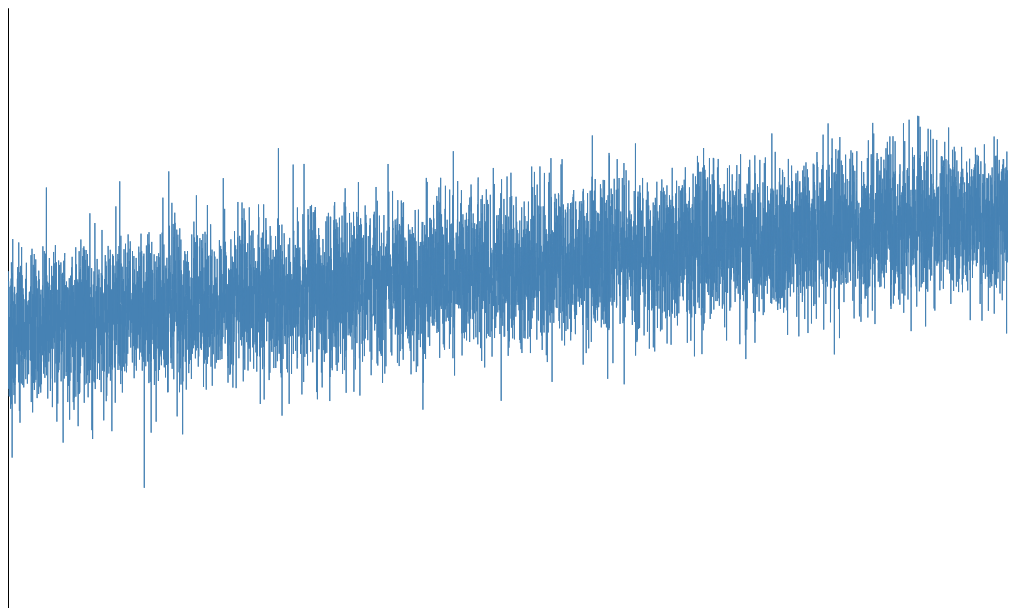
D3 v6 page, settled after 360 driven frames (6 s of simulated time); the page loaded 1 data file(s).


        // set the dimensions and margins of the graph
        const margin = {top: 10, right: 30, bottom: 30, left: 60},
            // width = 460 - margin.left - margin.right,
            width = 1000,
            // height = 400 - margin.top - margin.bottom;
            height = 600;
        
        // const canvas = document.createElement("canvas");
        // document.getElementById(foreignId)?.appendChild(canvas);
        // canvas.width = 1000;
        // canvas.height = 600;

        // append the svg object to the body of the page
        const svg = d3.select("#my_dataviz")
          .append("svg")
            .attr("width", width)
            .attr("height", height)
        //   .append("g")
        //     .attr("transform", `translate(${margin.left},${margin.top})`);
        
        //Read the data
        d3.csv("./data/0-8000.csv",
        
          // When reading the csv, I must format variables:
          function(d){
            // return { date : d3.timeParse("%Y-%m-%d")(d.date), value : d.value }
            return {t: d.t, v:d.v}
          }).then(
        
          // Now I can use this dataset:
          function(data) {
        
            // Add X axis --> it is a date format
            // const x = d3.scaleTime()
            //   .domain(d3.extent(data, function(d) { return d.date; }))
            //   .range([ 0, width ]);
            // svg.append("g")
            //   .attr("transform", `translate(0, ${height})`)
            //   .call(d3.axisBottom(x));
            const x = d3.scaleLinear()
                // .domain(d3.extent(data, function(d) {return +d.t}))
                .domain([0,7999])
                .range([0, width]);
            svg.append("g")
                .attr("transform", `translate(0,${height})`)
                .call(d3.axisBottom(x));

            // Add Y axis
            const y = d3.scaleLinear()
            //   .domain([0, d3.max(data, function(d) { return +d.v; })])
              .domain([-356.951822625347,414.68561018271816])
              .range([ height, 0 ]);
            svg.append("g")
              .call(d3.axisLeft(y));
        
            // Add the line
            svg.append("path")
              .datum(data)
              .attr("fill", "none")
              .attr("stroke", "steelblue")
              .attr("stroke-width", 1)
              .attr("d", d3.line()
                .x(function(d) { return x(d.t) })
                .y(function(d) { return y(d.v) })
                )
        
        })

        
        

### data: data/0-8000.csv
t, v
0, -84.72
1, 76.2
2, -75.01
3, -38.05
4, -9.824
5, 63.31
6, 47.24
7, -3.496
8, 56
9, -42.32
10, 7.177
11, -51.37
12, 17.28
13, -9.922
14, -84.91
15, -0.8857
16, -22.95
17, -81.8
18, -50.81
19, -55.33
20, 33.64
21, -100.6
22, 11.71
23, 57.68
24, 5.927
25, 66.67
26, -94.87
27, 87.54
28, 68.24
29, -10.49
30, 60.19
31, 3.843
32, 15.16
33, -163.5
34, 53.04
35, 59.95
36, 73.37
37, 32.8
38, 117.5
39, 30.36
40, -61.89
41, -43.27
42, 37.47
43, -67.01
44, -13.77
45, 28.14
46, -19.78
47, -68.6
48, -83.12
49, -19.28
50, 48.9
51, -44.69
52, -59.69
53, 56.04
54, -70.03
55, 46.57
56, -94.15
57, 16.81
58, 33.78
59, -13.31
... 7,941 more rows